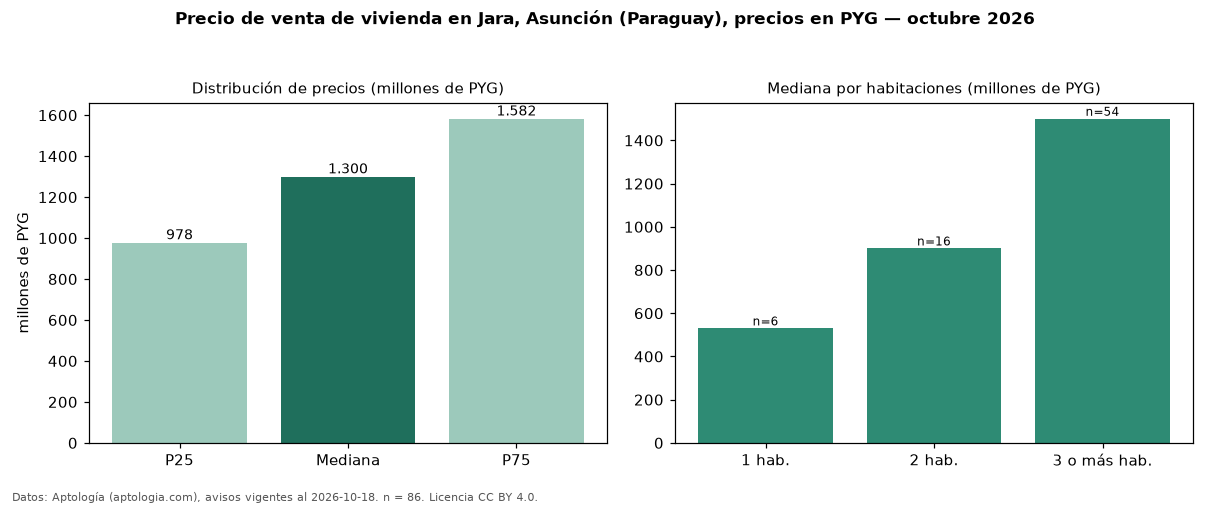

The file beside this chart, header and first rows:
seccion, metrica, valor, moneda, n
precio, p25, 978000000, PYG, 86
precio, mediana, 1300000000, PYG, 86
precio, p75, 1582500000, PYG, 86
precio, minimo, 260000000, PYG, 86
precio, maximo, 3060000000, PYG, 86
m2, mediana_precio_m2, 5000000, PYG, 66
m2, area_mediana_m2, 309.0, m2, 66
banos, mediana_banos, 3.0, , 
parqueadero, pct_con_parqueadero, 100.0, %, 56
habitaciones, 1, 530000000, PYG, 6
habitaciones, 2, 900000000, PYG, 16
habitaciones, 3+, 1500000000, PYG, 54
fuente, fecha_datos, 2026-10-18, , 
fuente, atribucion, https://www.aptologia.com/py/venta/asunc…, , 
fuente, licencia, CC BY 4.0, , 
